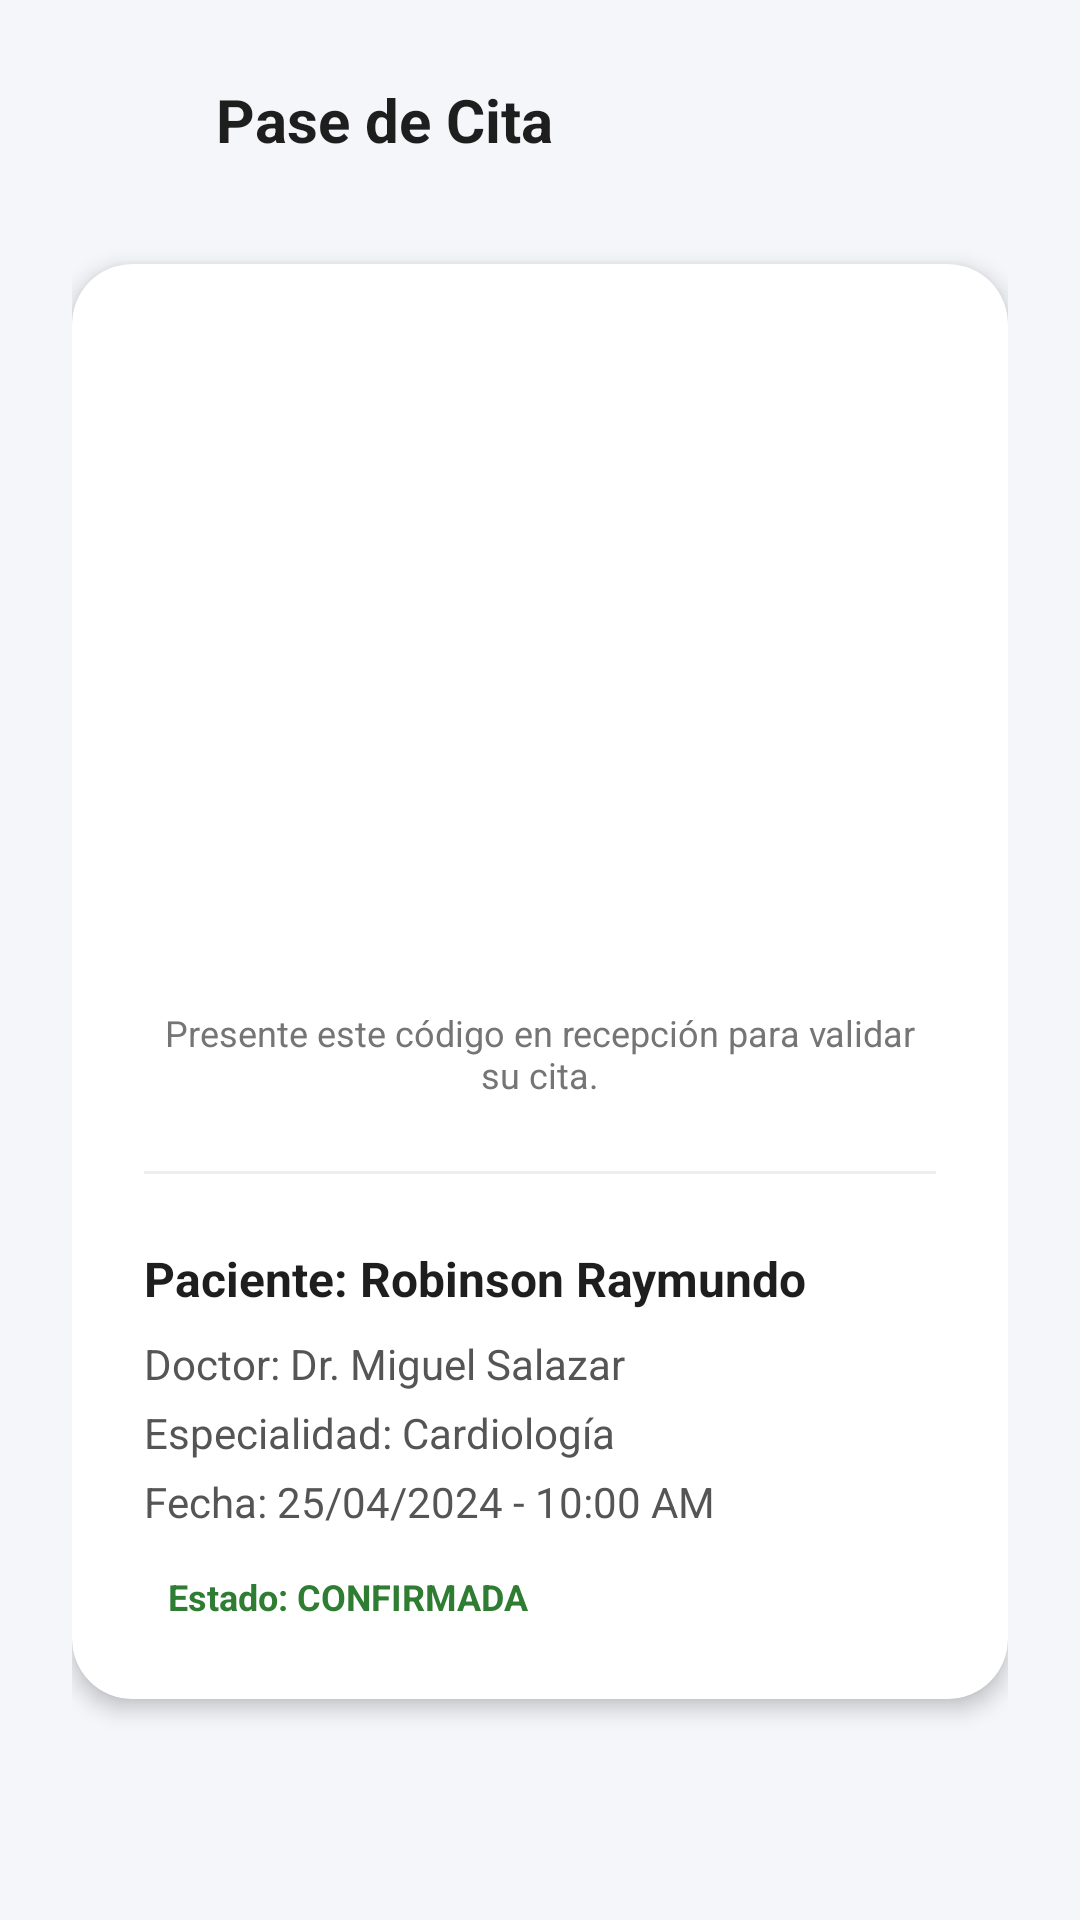

Write the Android layout XML for this screen, with the resource values it uses.
<!-- AndroidManifest.xml: application theme Theme.CitaYa -->
<!-- res/layout/activity_qr.xml -->
<?xml version="1.0" encoding="utf-8"?>
<LinearLayout xmlns:android="http://schemas.android.com/apk/res/android"
    xmlns:app="http://schemas.android.com/apk/res-auto"
    android:layout_width="match_parent"
    android:layout_height="match_parent"
    android:orientation="vertical"
    android:background="#F5F6FA"
    android:padding="24dp">

    
    <LinearLayout
        android:layout_width="match_parent"
        android:layout_height="wrap_content"
        android:orientation="horizontal"
        android:gravity="center_vertical"
        android:layout_marginBottom="32dp">

        <ImageView
            android:id="@+id/btnBackQr"
            android:layout_width="32dp"
            android:layout_height="32dp"
            android:src="@drawable/ic_arrow_back"
            android:padding="4dp"
            app:tint="#1E1E1E"
            android:clickable="true"
            android:focusable="true"
            android:background="?attr/selectableItemBackgroundBorderless"/>

        <TextView
            android:layout_width="wrap_content"
            android:layout_height="wrap_content"
            android:text="Pase de Cita"
            android:textSize="20sp"
            android:textStyle="bold"
            android:textColor="#1E1E1E"
            android:layout_marginStart="16dp"/>
    </LinearLayout>

    <androidx.cardview.widget.CardView
        android:layout_width="match_parent"
        android:layout_height="wrap_content"
        app:cardCornerRadius="20dp"
        app:cardElevation="4dp">

        <LinearLayout
            android:layout_width="match_parent"
            android:layout_height="wrap_content"
            android:orientation="vertical"
            android:padding="24dp"
            android:gravity="center_horizontal">

            
            <ImageView
                android:id="@+id/imgQr"
                android:layout_width="200dp"
                android:layout_height="200dp"
                android:layout_marginBottom="24dp"
                android:scaleType="fitCenter"/>

            <TextView
                android:layout_width="wrap_content"
                android:layout_height="wrap_content"
                android:text="Presente este código en recepción para validar su cita."
                android:textSize="12sp"
                android:textColor="#757575"
                android:gravity="center"
                android:layout_marginBottom="24dp"/>

            
            <View
                android:layout_width="match_parent"
                android:layout_height="1dp"
                android:background="#EEEEEE"
                android:layout_marginBottom="24dp"/>

            
            <LinearLayout
                android:layout_width="match_parent"
                android:layout_height="wrap_content"
                android:orientation="vertical">

                <TextView
                    android:id="@+id/qrTxtPaciente"
                    android:layout_width="match_parent"
                    android:layout_height="wrap_content"
                    android:text="Paciente: Robinson Raymundo"
                    android:textSize="16sp"
                    android:textStyle="bold"
                    android:textColor="#1E1E1E"
                    android:layout_marginBottom="8dp"/>

                <TextView
                    android:id="@+id/qrTxtDoctor"
                    android:layout_width="match_parent"
                    android:layout_height="wrap_content"
                    android:text="Doctor: Dr. Miguel Salazar"
                    android:textSize="14sp"
                    android:textColor="#555"
                    android:layout_marginBottom="4dp"/>

                <TextView
                    android:id="@+id/qrTxtEspecialidad"
                    android:layout_width="match_parent"
                    android:layout_height="wrap_content"
                    android:text="Especialidad: Cardiología"
                    android:textSize="14sp"
                    android:textColor="#555"
                    android:layout_marginBottom="4dp"/>

                <TextView
                    android:id="@+id/qrTxtFechaHora"
                    android:layout_width="match_parent"
                    android:layout_height="wrap_content"
                    android:text="Fecha: 25/04/2024 - 10:00 AM"
                    android:textSize="14sp"
                    android:textColor="#555"
                    android:layout_marginBottom="4dp"/>

                <TextView
                    android:id="@+id/qrTxtEstado"
                    android:layout_width="wrap_content"
                    android:layout_height="wrap_content"
                    android:text="Estado: CONFIRMADA"
                    android:textSize="12sp"
                    android:textStyle="bold"
                    android:textColor="#2E7D32"
                    android:background="@drawable/bg_confirmada"
                    android:paddingHorizontal="8dp"
                    android:paddingVertical="2dp"
                    android:layout_marginTop="8dp"/>

            </LinearLayout>

        </LinearLayout>
    </androidx.cardview.widget.CardView>

</LinearLayout>
<!-- resources referenced by this layout -->
<resources>
  <style name="Theme.CitaYa" parent="Base.Theme.CitaYa" />
  <style name="Base.Theme.CitaYa" parent="Theme.Material3.DayNight.NoActionBar">
  
          
          <item name="colorControlNormal">@android:color/white</item>
  
      </style>
</resources>
